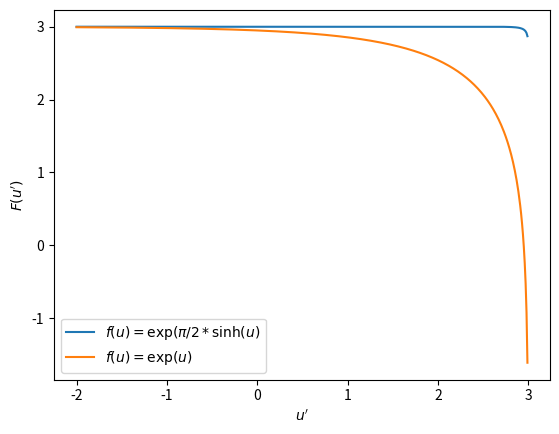

Write Python code to recreate this figure.
import numpy as np
from matplotlib import pyplot
import math
ses=[3]

for s in ses:
    ds = 0.01
    s0 = s-5
    stilde = np.asarray([s0+n*ds  for n in range(0,500) ])
    estilde = np.asarray(np.exp(math.pi/2*np.sinh(stilde)))
    estilde1 = np.exp(stilde)
    sarray1 = [np.exp(s) for n in range(0,500)]
    sarray = [np.exp(math.pi/2*np.sinh(s)) for n in range (0,500)]
    F1 = np.arcsinh(2 / math.pi * np.log((sarray - estilde)))
    F2 = np.log(sarray1-estilde1)

    pyplot.plot(stilde, F1)
    pyplot.plot(stilde, F2)
pyplot.legend(['$f(u)=\exp(\pi/2*\sinh(u)$' , '$f(u)=\exp(u)$'])
pyplot.xlabel("$u'$")
pyplot.ylabel("$F(u')$")
pyplot.savefig('HistoryF.pdf')
